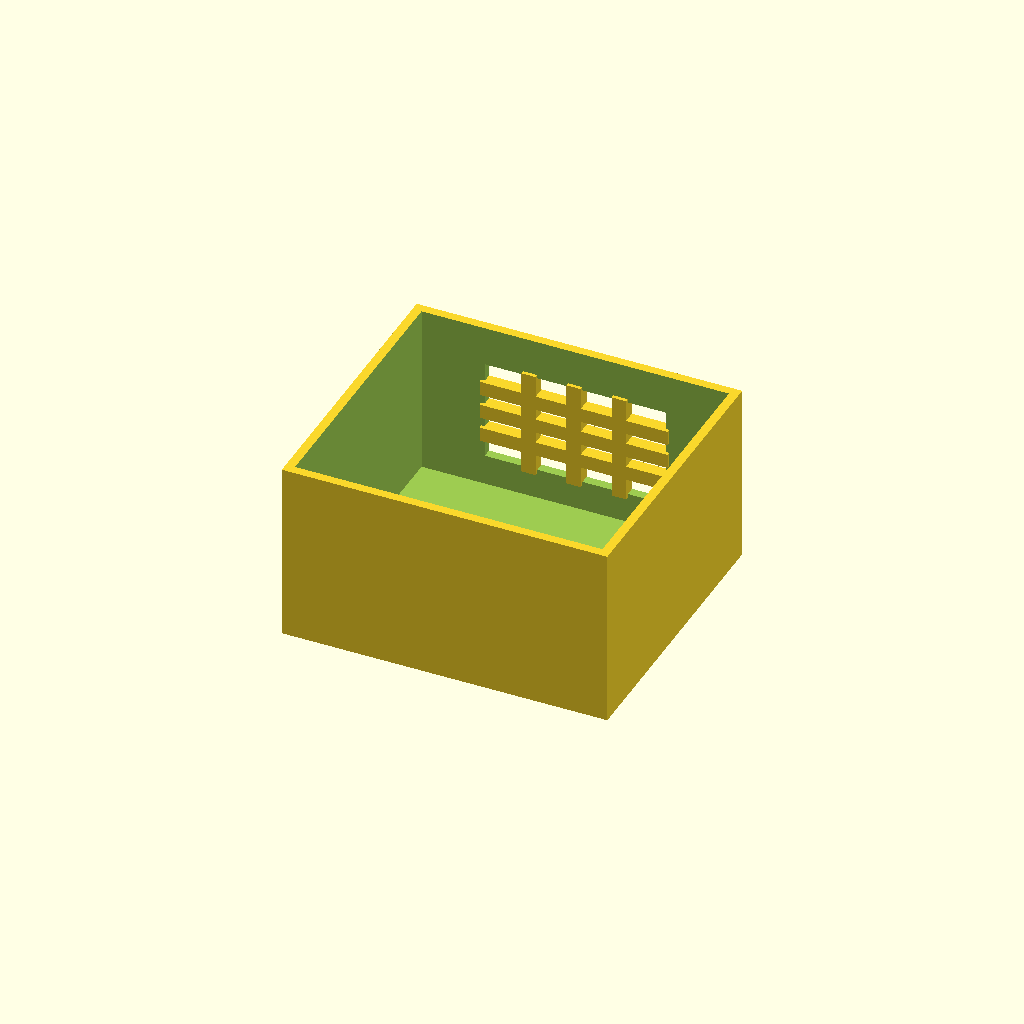
Cell 1: rendered with the file's own defaults.
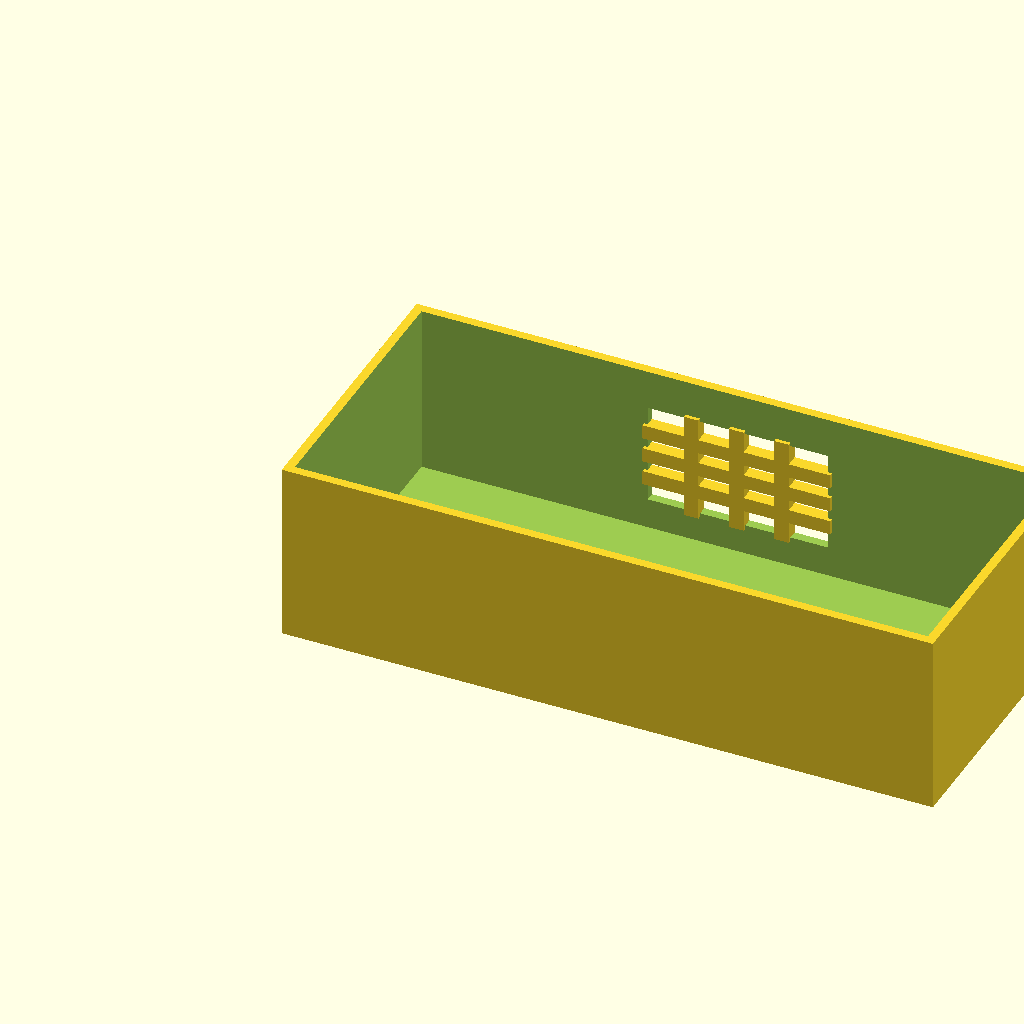
Cell 2 — box_l set to 180, the other parameters unchanged.
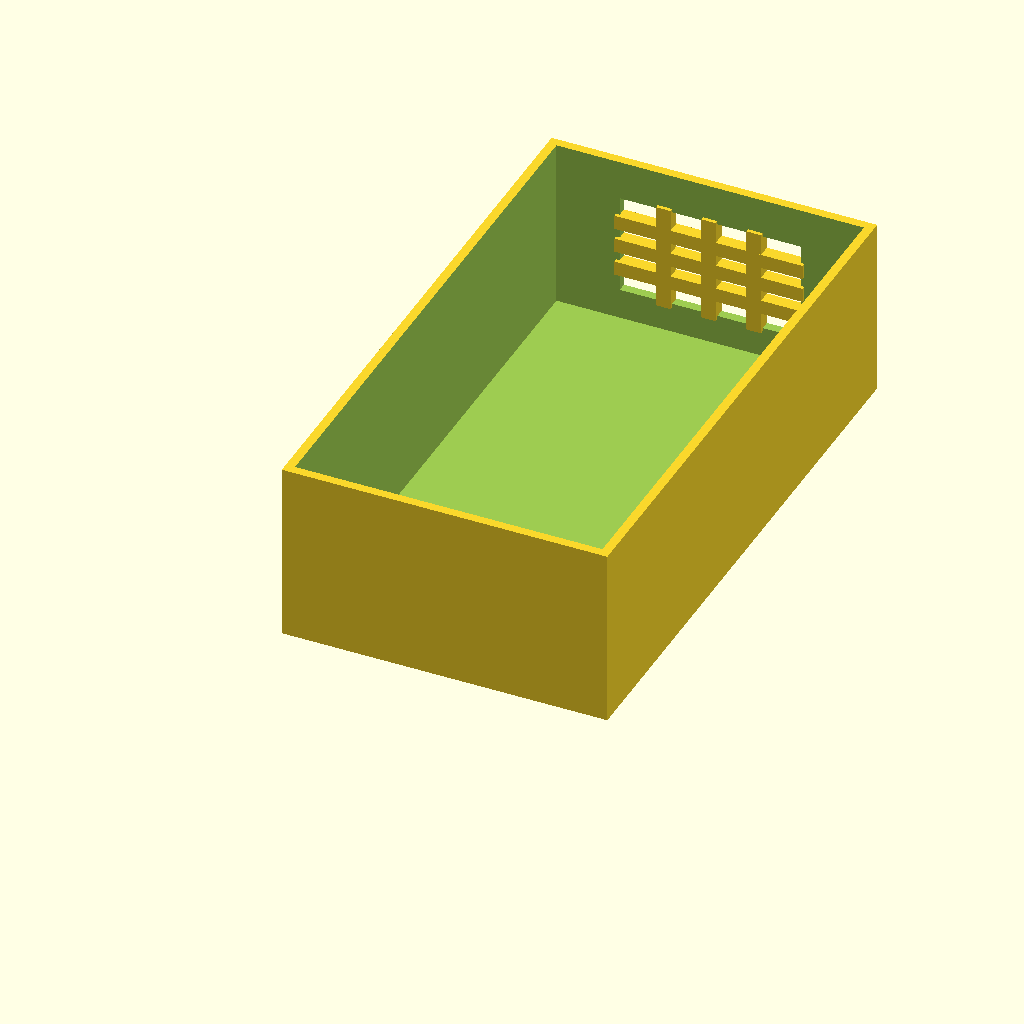
Cell 3: box_w = 160 (everything else at default).
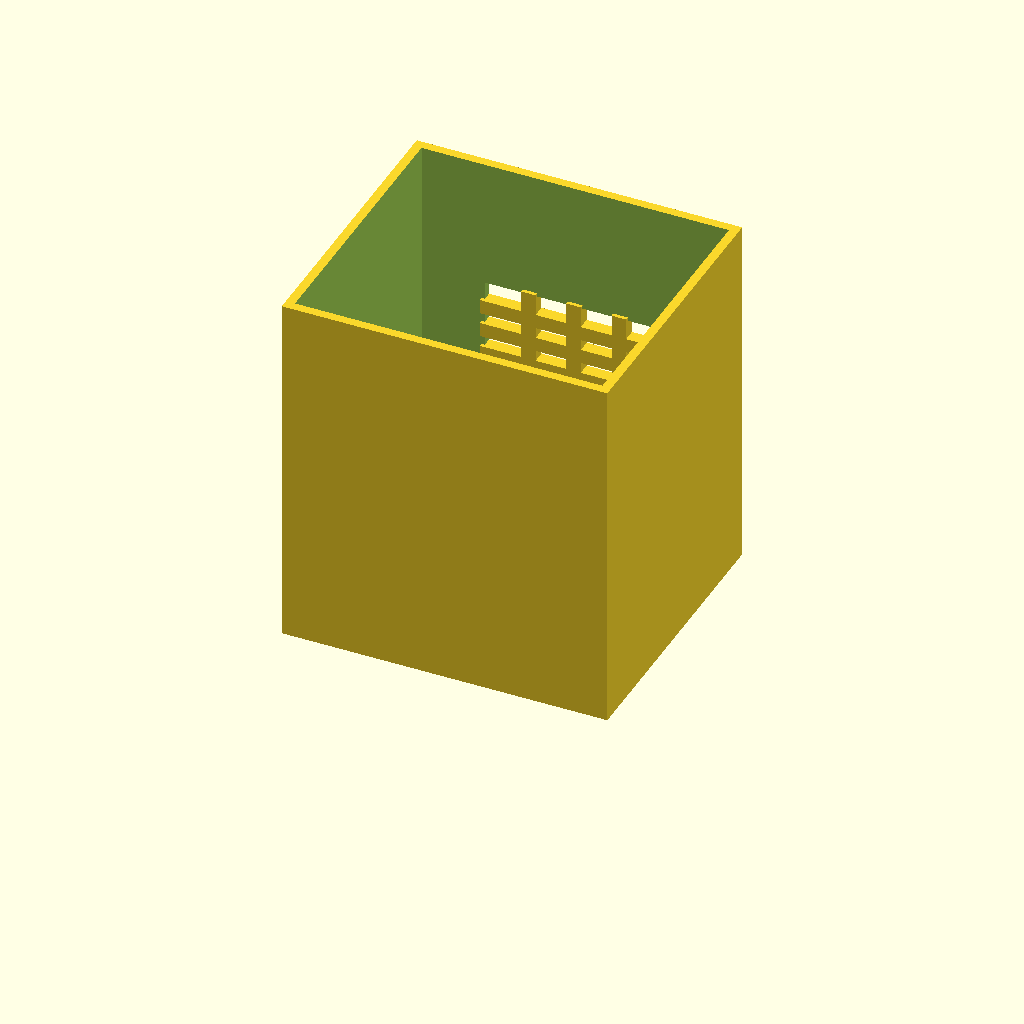
Cell 4: the same model with box_h = 100.
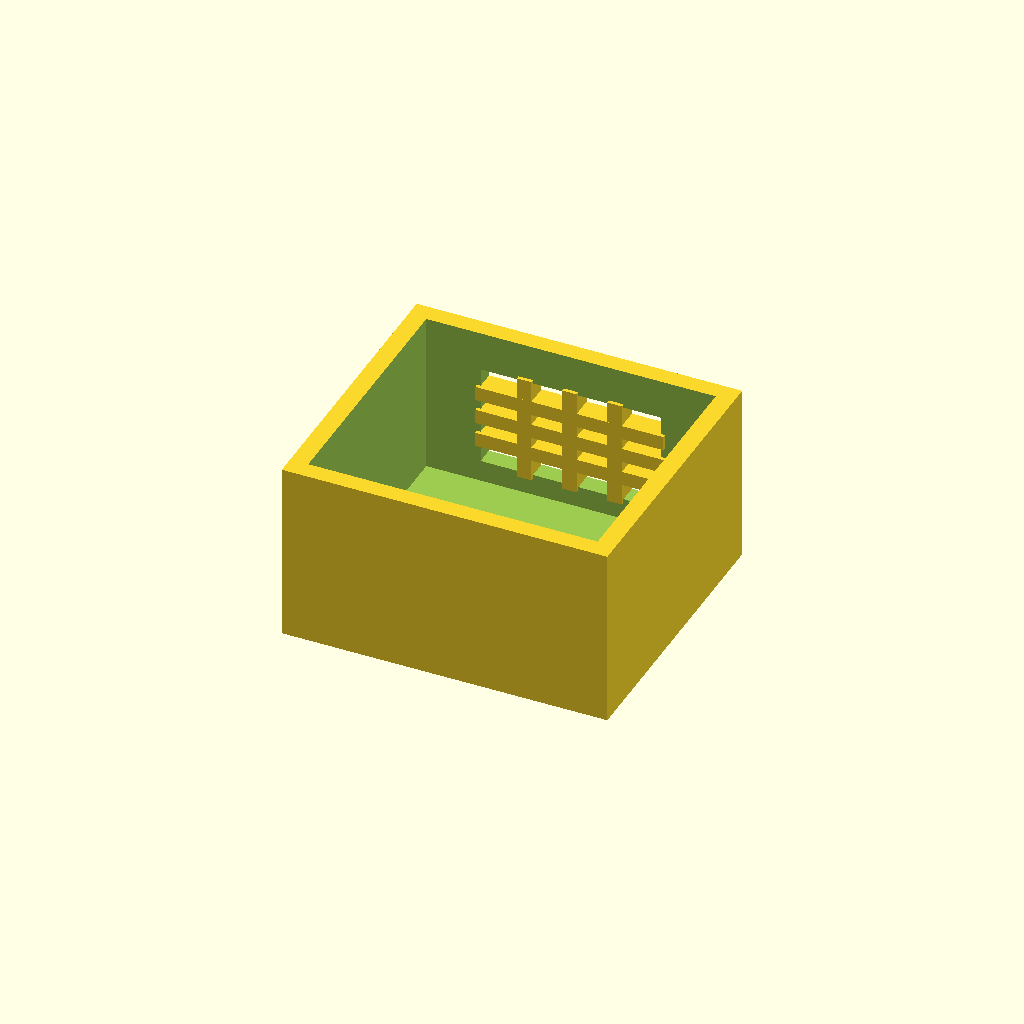
Cell 5 — wall_t set to 5, the other parameters unchanged.
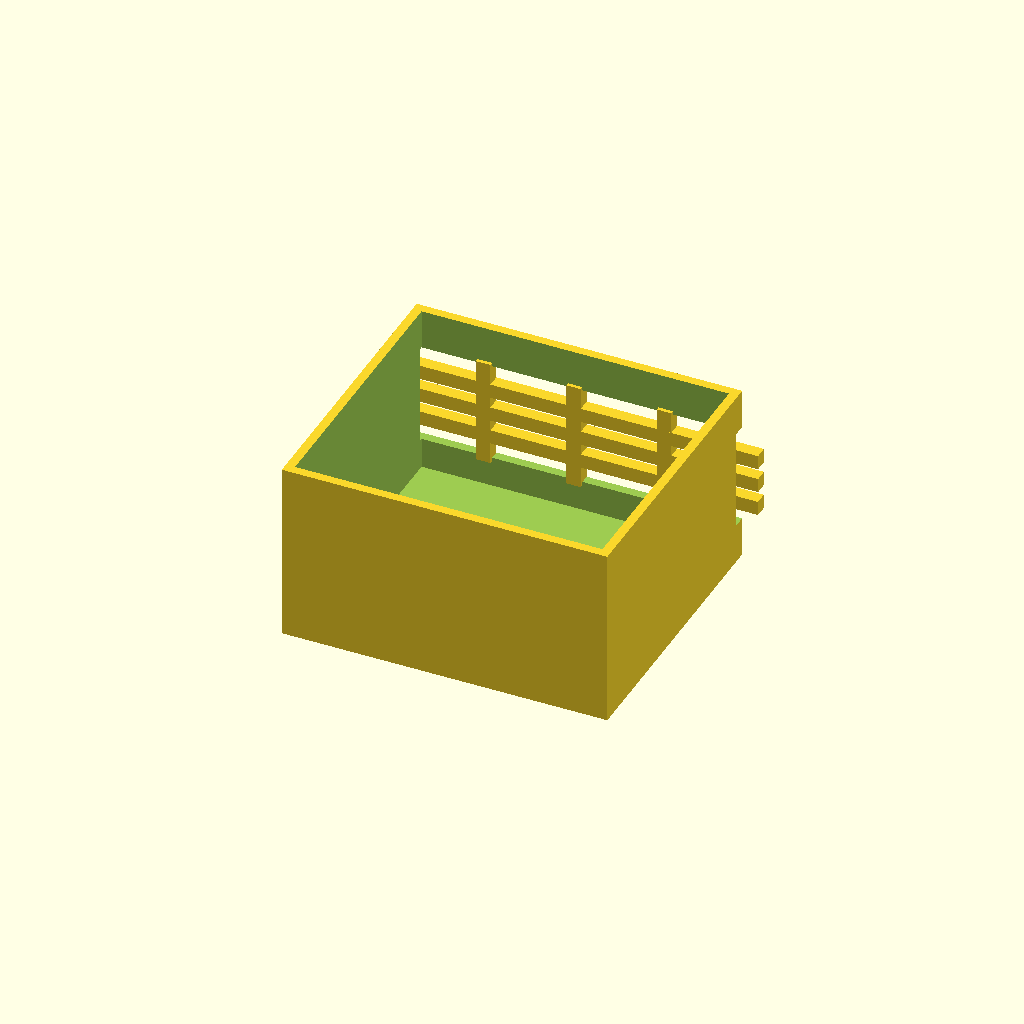
Cell 6: win_l = 100 (everything else at default).
One fixed orthographic camera (rotation 55°, 0°, 25°; colour scheme Cornfield) for every cell.
OpenSCAD source file optional_data/data/solid2/ventbox/part_0050.scad:
$fn = 32;

// ----------------------------------------------------------------------
// Vent box: crossgrid enclosure
// ----------------------------------------------------------------------

// --- parameters (mm) ---
box_l = 90;               // box length, X
box_w = 80;               // box width, Y
box_h = 50;               // box height, Z
wall_t = 2.5;             // shell wall thickness
win_l = 50;               // vent window width, X
win_h = 28;               // vent window height, Z
bar_w = 4;                // grid bar width
n_v = 3;                  // vertical bar count
n_h = 3;                  // horizontal bar count

win_z0 = (box_h - win_h) / 2;  // window lower edge Z
v_step = win_l / (n_v + 1);  // vertical bar step
h_step = win_h / (n_h + 1);  // horizontal bar step

difference() {
  union() {
    difference() {
      cube([box_l, box_w, box_h]);
  translate([wall_t, wall_t, wall_t])
    cube([box_l - 2 * wall_t, box_w - 2 * wall_t, box_h]);
  translate([(box_l - win_l) / 2, box_w - wall_t - 1, win_z0])
    cube([win_l, wall_t + 2, win_h]);
    }
    for (i = [1 : n_v])
      translate([(box_l - win_l) / 2 + i * v_step - bar_w / 2,
                 box_w - wall_t - 1, win_z0 - 1])
        cube([bar_w, wall_t + 1, win_h + 2]);
    for (i = [1 : n_h])
      translate([(box_l - win_l) / 2 - 1, box_w - wall_t - 1,
                 win_z0 + i * h_step - bar_w / 2])
        cube([win_l + 2, wall_t + 1, bar_w]);
  }
}
Customizer parameters (derived from the source; name, type, default, range or options):
box_l: number, default 90
box_w: number, default 80
box_h: number, default 50
wall_t: number, default 2.5
win_l: number, default 50
win_h: number, default 28
bar_w: number, default 4
n_v: number, default 3
n_h: number, default 3
